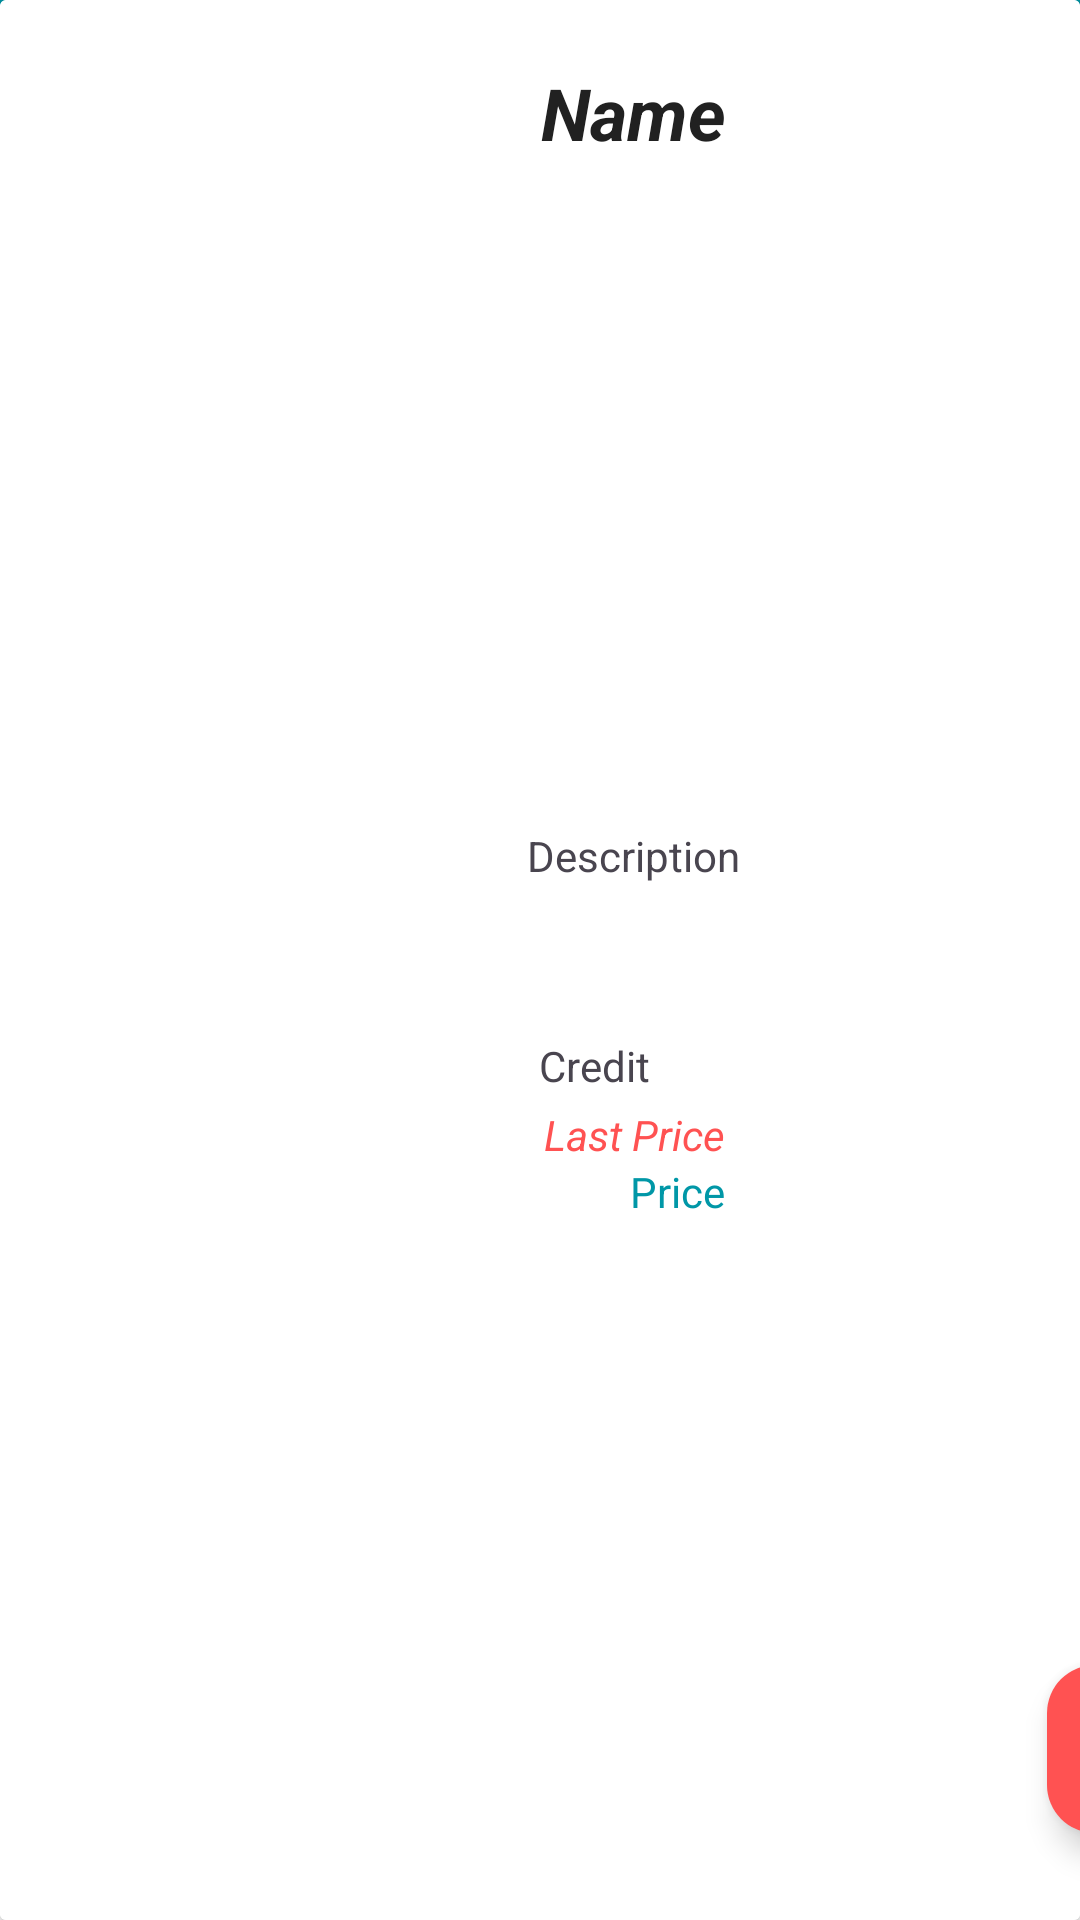

Write the Android layout XML for this screen, with the resource values it uses.
<!-- AndroidManifest.xml: application theme Theme.SprintFinalm6 -->
<!-- res/layout/fragment_detail_phone.xml -->
<?xml version="1.0" encoding="utf-8"?>
<androidx.constraintlayout.widget.ConstraintLayout xmlns:android="http://schemas.android.com/apk/res/android"
    xmlns:app="http://schemas.android.com/apk/res-auto"
    xmlns:tools="http://schemas.android.com/tools"
    android:id="@+id/cLayoutItemDetail"
    android:layout_width="match_parent"
    android:layout_height="match_parent"
    android:background="#FFFFFF">

    <androidx.cardview.widget.CardView
        android:id="@+id/cvItemPhone"
        android:layout_width="match_parent"
        android:layout_height="wrap_content"
        android:background="#FFFFFF"
        app:layout_constraintBottom_toBottomOf="parent"
        app:layout_constraintEnd_toEndOf="parent"
        app:layout_constraintStart_toStartOf="parent"
        app:layout_constraintTop_toTopOf="parent">

        <androidx.constraintlayout.widget.ConstraintLayout
            android:id="@+id/cLayoutItemDetail2"
            android:layout_width="422dp"
            android:layout_height="659dp"
            android:background="#FFFFFF">

            <ImageView
                android:id="@+id/imageViewItemDetail"
                android:layout_width="236dp"
                android:layout_height="201dp"
                app:layout_constraintBottom_toBottomOf="parent"
                app:layout_constraintEnd_toEndOf="parent"
                app:layout_constraintHorizontal_bias="0.496"
                app:layout_constraintStart_toStartOf="parent"
                app:layout_constraintTop_toTopOf="parent"
                app:layout_constraintVertical_bias="0.163"
                tools:srcCompat="@tools:sample/avatars" />

            <TextView
                android:id="@+id/tvNameDetail"
                android:layout_width="wrap_content"
                android:layout_height="wrap_content"
                android:gravity="center"
                android:text="Name"
                android:textColor="#212121"
                android:textSize="24sp"
                android:textStyle="bold|italic"
                app:layout_constraintBottom_toTopOf="@+id/imageViewItemDetail"
                app:layout_constraintEnd_toEndOf="parent"
                app:layout_constraintStart_toStartOf="parent"
                app:layout_constraintTop_toTopOf="parent" />

            <TextView
                android:id="@+id/tvPriceDetail"
                android:layout_width="wrap_content"
                android:layout_height="wrap_content"
                android:gravity="center"
                android:text="Price"
                android:textColor="#0097a7"
                app:layout_constraintEnd_toEndOf="@+id/tvLastPriceDetail"
                app:layout_constraintHorizontal_bias="1.0"
                app:layout_constraintStart_toStartOf="@+id/tvLastPriceDetail"
                app:layout_constraintTop_toBottomOf="@+id/tvLastPriceDetail" />

            <TextView
                android:id="@+id/tvDescriptionDetail"
                android:layout_width="wrap_content"
                android:layout_height="wrap_content"
                android:gravity="center"
                android:text="Description"
                app:layout_constraintEnd_toEndOf="parent"
                app:layout_constraintStart_toStartOf="parent"
                app:layout_constraintTop_toBottomOf="@+id/imageViewItemDetail" />

            <TextView
                android:id="@+id/tvLastPriceDetail"
                android:layout_width="wrap_content"
                android:layout_height="wrap_content"
                android:layout_marginTop="4dp"
                android:gravity="center"
                android:text="Last Price"
                android:textColor="#FF5252"
                android:textStyle="italic"
                app:layout_constraintEnd_toEndOf="parent"
                app:layout_constraintHorizontal_bias="0.501"
                app:layout_constraintStart_toStartOf="parent"
                app:layout_constraintTop_toBottomOf="@+id/tvCreditDetail" />

            <TextView
                android:id="@+id/tvCreditDetail"
                android:layout_width="wrap_content"
                android:layout_height="wrap_content"
                android:layout_marginTop="50dp"
                android:layout_marginBottom="14dp"
                android:gravity="center"
                android:text="Credit"
                app:layout_constraintBottom_toTopOf="@+id/tvLastPriceDetail"
                app:layout_constraintEnd_toEndOf="@+id/tvDescriptionDetail"
                app:layout_constraintHorizontal_bias="0.121"
                app:layout_constraintStart_toStartOf="@+id/tvDescriptionDetail"
                app:layout_constraintTop_toBottomOf="@+id/tvDescriptionDetail" />

            <com.google.android.material.floatingactionbutton.FloatingActionButton
                android:id="@+id/fabContact"
                android:layout_width="wrap_content"
                android:layout_height="wrap_content"
                android:layout_gravity="bottom|end"
                android:layout_marginBottom="48dp"
                android:contentDescription="@string/app_name"
                android:src="@android:drawable/ic_dialog_email"
                app:backgroundTint="#FF5252"
                app:fabSize="normal"
                app:layout_constraintBottom_toBottomOf="parent"
                app:layout_constraintEnd_toEndOf="parent"
                app:layout_constraintHorizontal_bias="0.954"
                app:layout_constraintStart_toStartOf="parent" />

            <ImageView
                android:id="@+id/imageView2"
                android:layout_width="32dp"
                android:layout_height="18dp"
                android:layout_marginTop="51dp"
                android:layout_marginBottom="5dp"
                android:background="#FFFFFF"
                app:layout_constraintBottom_toTopOf="@+id/tvLastPriceDetail"
                app:layout_constraintEnd_toEndOf="parent"
                app:layout_constraintHorizontal_bias="0.052"
                app:layout_constraintStart_toEndOf="@+id/tvCreditDetail"
                app:layout_constraintTop_toBottomOf="@+id/tvDescriptionDetail"
                app:srcCompat="@drawable/tarjetadecredito" />

        </androidx.constraintlayout.widget.ConstraintLayout>
    </androidx.cardview.widget.CardView>

    <TextView
        android:id="@+id/asd"
        android:layout_width="414dp"
        android:layout_height="49dp"
        android:layout_marginBottom="1dp"
        android:background="#0097a7"
        android:gravity="center"
        android:text="ANONYMOUS PHONE+"
        android:textColor="#FFFFFF"
        android:textSize="34sp"
        app:layout_constraintBottom_toTopOf="@+id/cvItemPhone"
        app:layout_constraintEnd_toEndOf="parent"
        app:layout_constraintStart_toStartOf="parent"
        app:layout_constraintTop_toTopOf="parent" />

</androidx.constraintlayout.widget.ConstraintLayout>
<!-- resources referenced by this layout -->
<resources>
  <string name="app_name">SprintFinalm6</string>
  <style name="Theme.SprintFinalm6" parent="Base.Theme.SprintFinalm6" />
  <style name="Base.Theme.SprintFinalm6" parent="Theme.Material3.DayNight.NoActionBar">
          <item name="android:windowBackground">@color/colorBackground</item>
      </style>
  <color name="colorBackground">#FFFFFFFF</color>
</resources>
